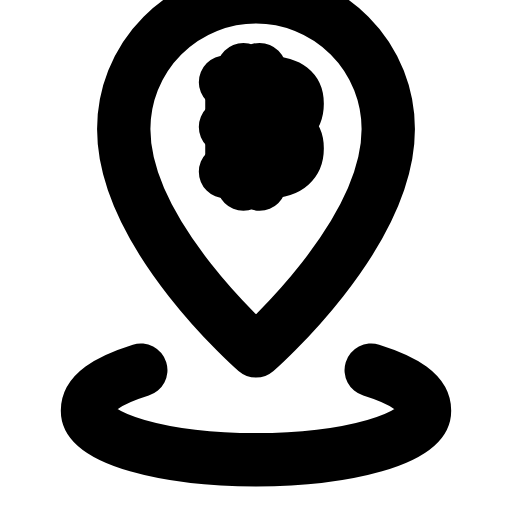
t = 0.00 s
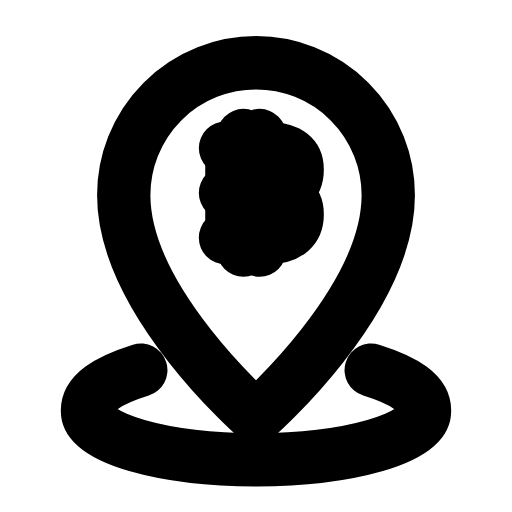
t = 0.29 s
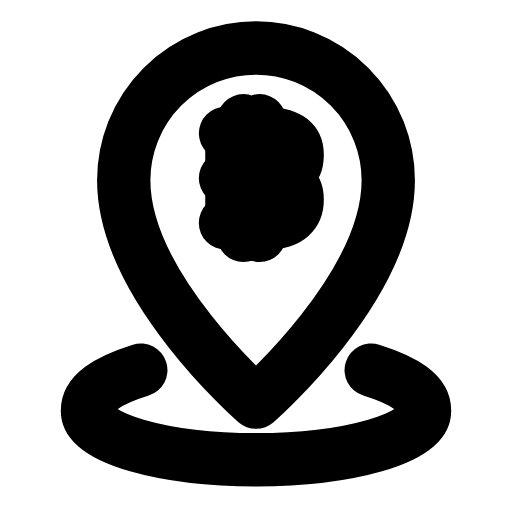
t = 0.55 s
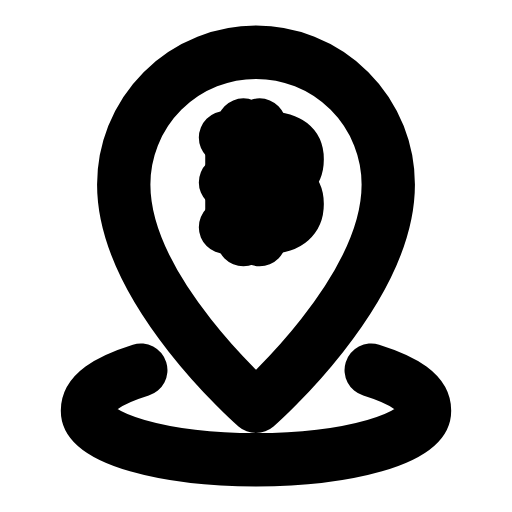
t = 0.83 s
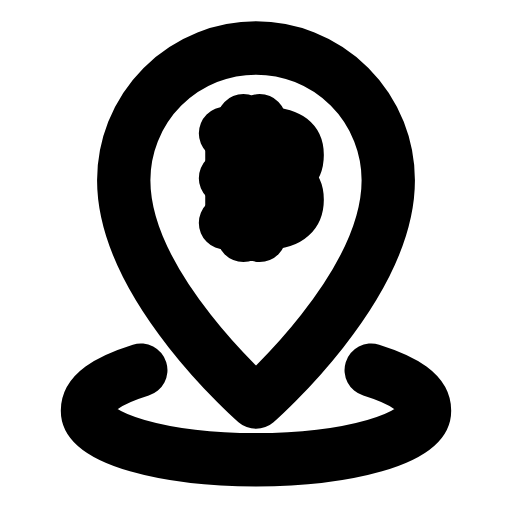
t = 1.13 s
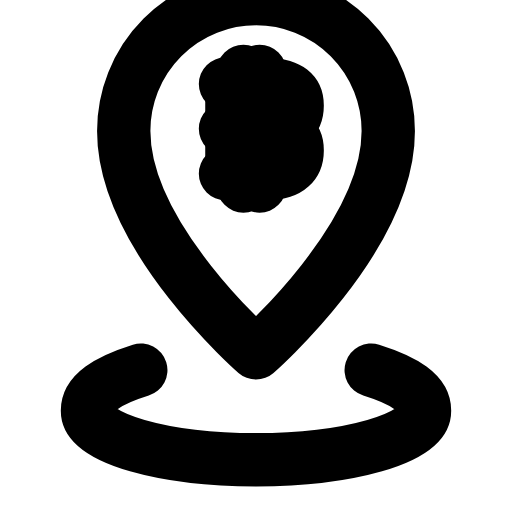
t = 1.40 s

The animated SVG that drew these frames (rendered in a browser with its animation timeline set to each time). Animation: 1 SMIL element (animateTransform=1); one cycle of 1.70 s, repeats indefinitely.

<svg xmlns="http://www.w3.org/2000/svg" width="24" height="24" viewBox="0 0 24 24" fill="none"><g><animateTransform attributeName="transform" type="translate" values="0 -2.6;0 0.5;0 -0.2;0 0;0 0;0 -0.2;0 0.5;0 -2.6;0 -2.6" keyTimes="0;0.225;0.324;0.45;0.6;0.684;0.75;0.9;1" dur="1.7s" repeatCount="indefinite" calcMode="spline" keySplines="0.16 1 0.3 1;0.16 1 0.3 1;0.16 1 0.3 1;0.16 1 0.3 1;0.16 1 0.3 1;0.16 1 0.3 1;0.16 1 0.3 1;0.16 1 0.3 1"/><path stroke="currentColor" stroke-width="2.5" stroke-linecap="round" stroke-linejoin="round" fill="none" d="M12 19.05S18.2 13.65 18.2 8.65A6.2 6.2 0 1 0 5.8 8.65C5.8 13.65 12 19.05 12 19.05Z"></path><path stroke="currentColor" stroke-width="2.5" stroke-linecap="round" stroke-linejoin="round" fill="none" d="M10.57 6.45L12.5 6.45C13.59 6.49 13.93 6.87 13.93 7.46C13.93 8.05 13.59 8.55 12.5 8.55"></path><path stroke="currentColor" stroke-width="2.5" stroke-linecap="round" stroke-linejoin="round" fill="none" d="M10.57 8.55L12.5 8.55C13.59 8.59 13.93 8.97 13.93 9.56C13.93 10.15 13.59 10.65 12.5 10.65L10.57 10.65"></path><line stroke="currentColor" stroke-width="2.5" stroke-linecap="round" stroke-linejoin="round" fill="none" x1="10.87" y1="6.45" x2="10.87" y2="10.65"></line><path stroke="currentColor" stroke-width="2.5" stroke-linecap="round" stroke-linejoin="round" fill="none" d="M11.41 5.86L11.41 6.63M12.17 5.86L12.17 6.63M11.41 10.47L11.41 11.23M12.17 10.47L12.17 11.23"></path></g><path stroke="currentColor" stroke-width="2.5" stroke-linecap="round" stroke-linejoin="round" fill="none" d="M17.4 17.35C19 17.85 19.9 18.45 19.9 19.25C19.9 20.55 16.3 21.55 12 21.55S4.1 20.55 4.1 19.25C4.1 18.45 5 17.85 6.6 17.35"></path></svg>
